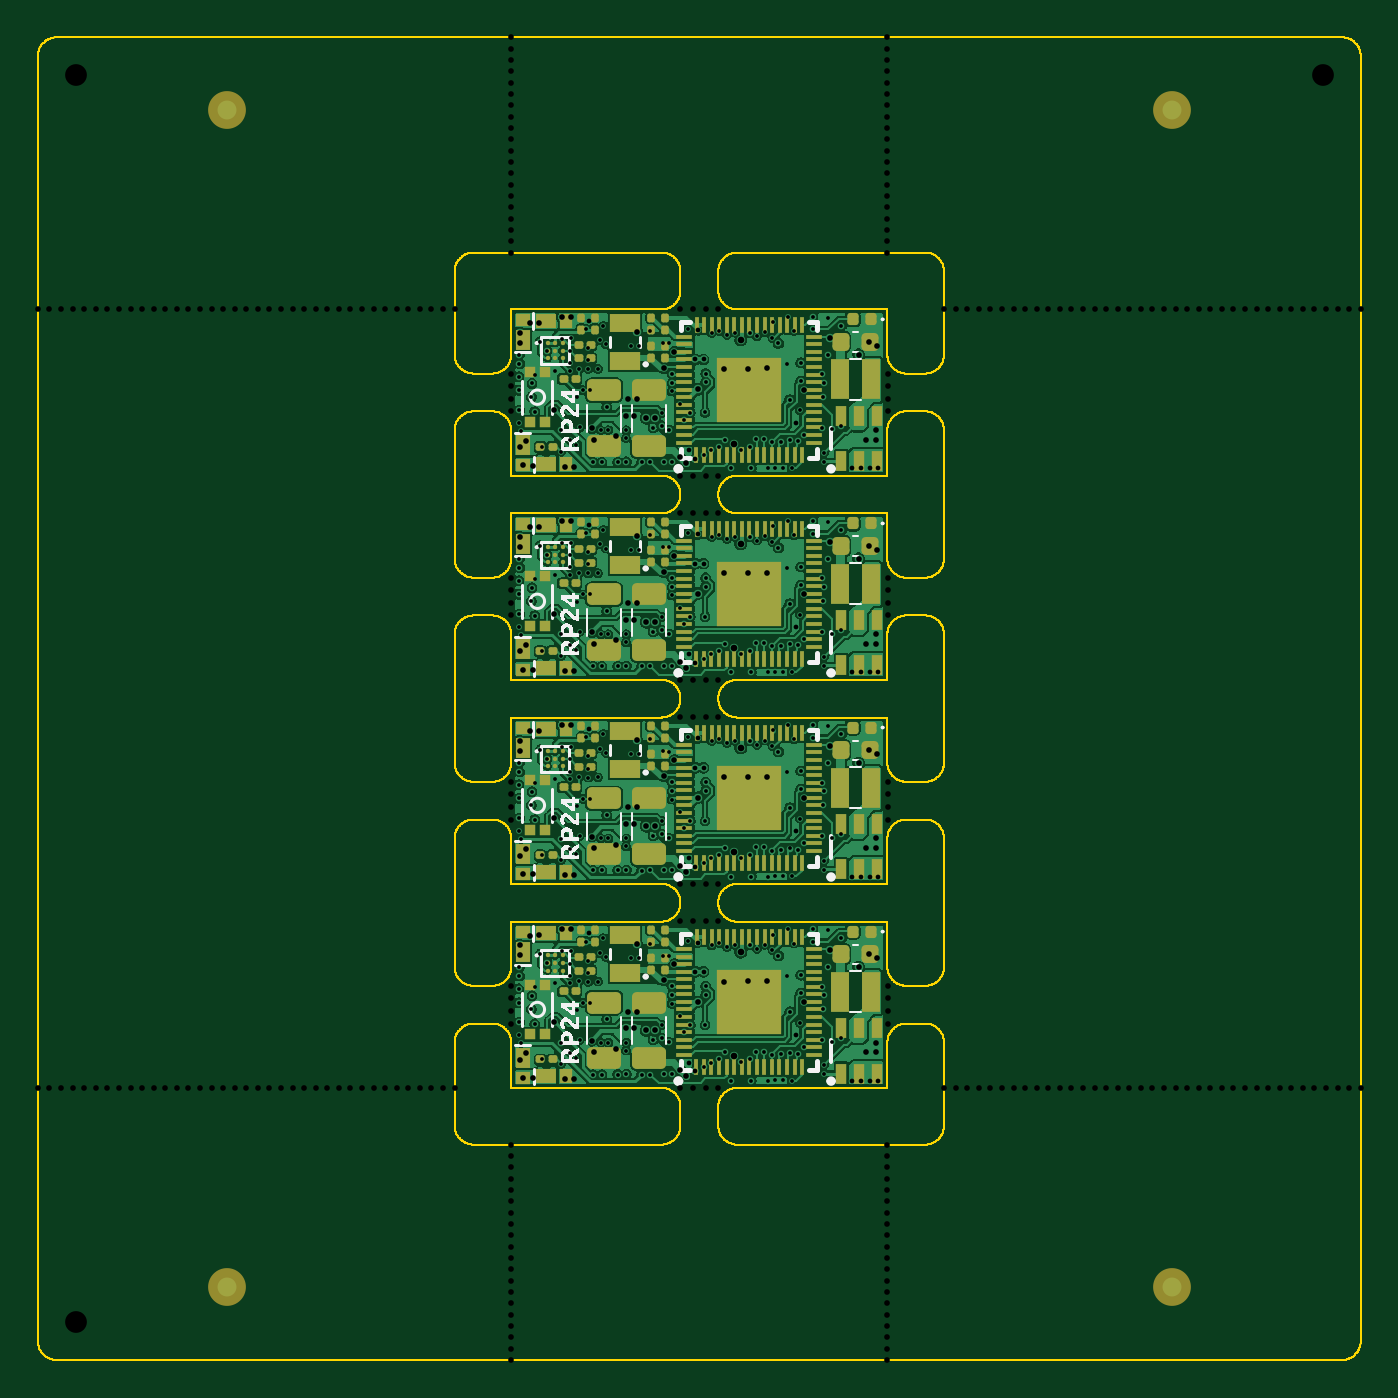
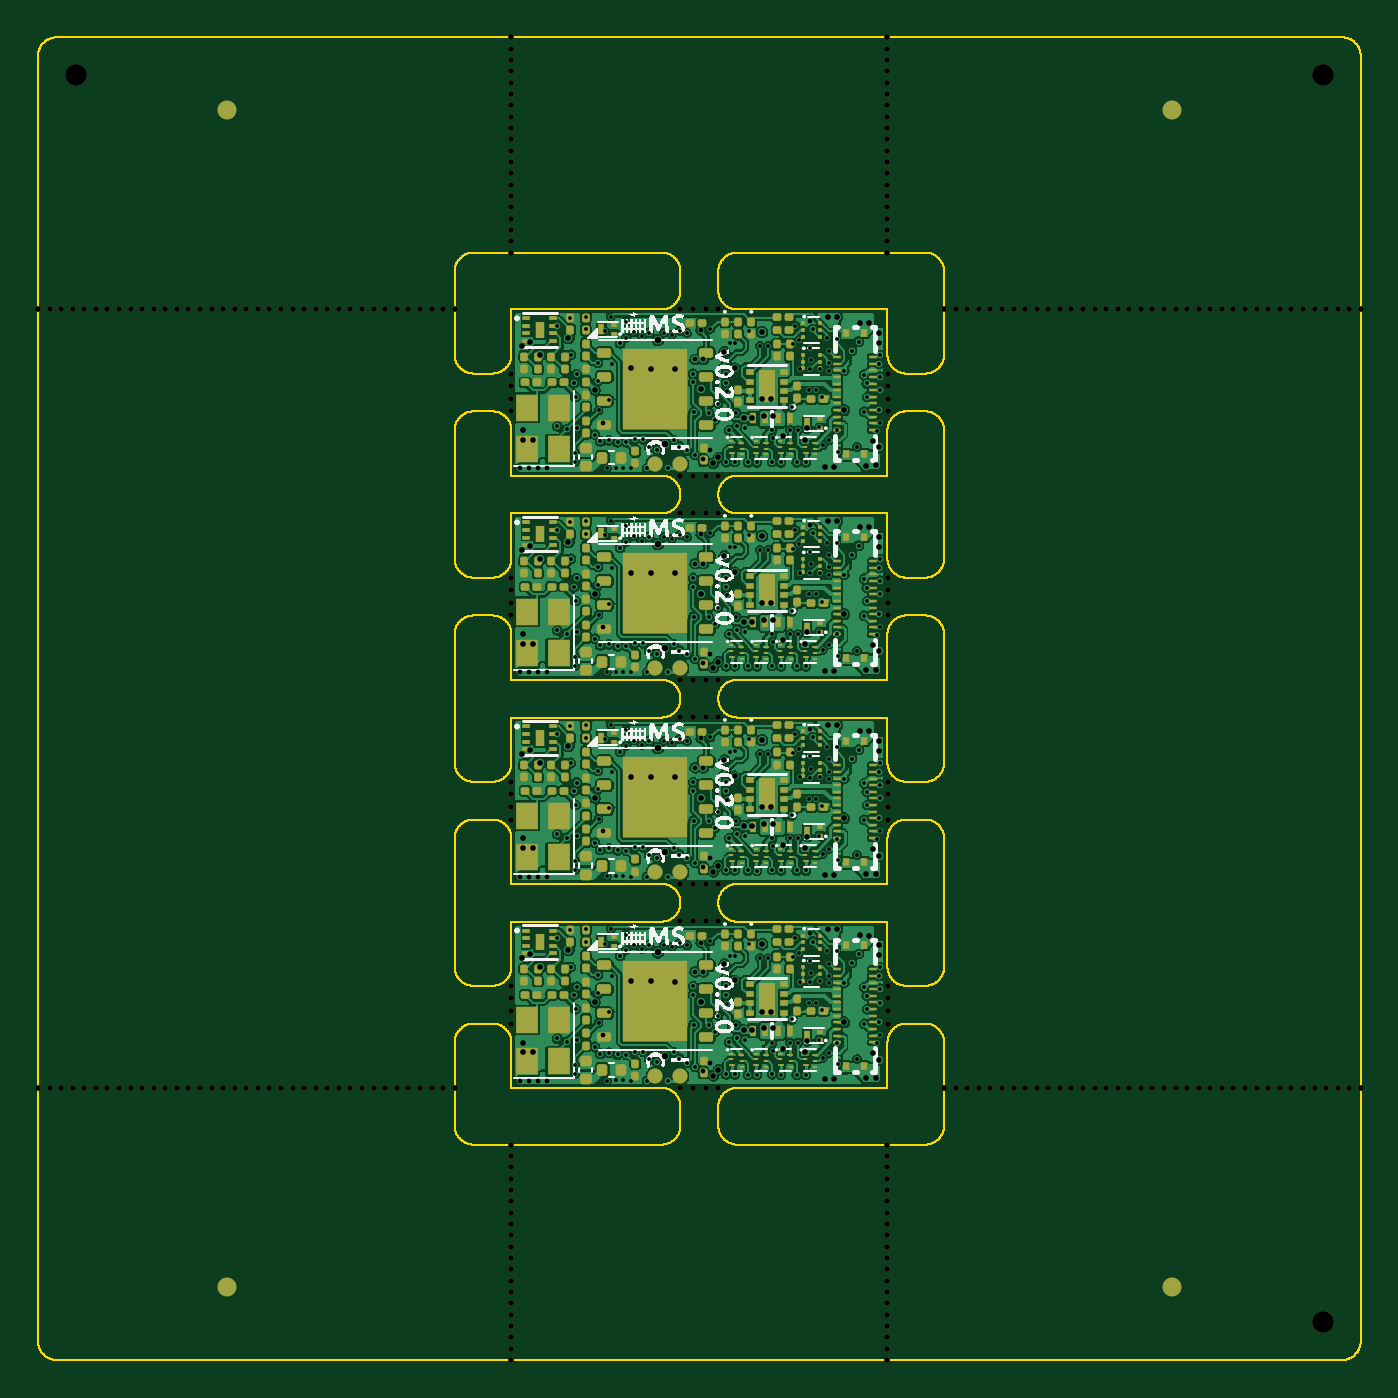
Circuit board: 11 layer files. Board 70.0 x 70.0 mm.
- bottom_copper: rp2350-decoder-CuBottom.gbl (604126 bytes)
- top_copper: rp2350-decoder-CuTop.gtl (375971 bytes)
- outline: rp2350-decoder-EdgeCuts.gm1 (99983 bytes)
- bottom_mask: rp2350-decoder-MaskBottom.gbs (43228 bytes)
- top_mask: rp2350-decoder-MaskTop.gts (17354 bytes)
- drill: rp2350-decoder-NPTH.drl (4307 bytes)
- drill: rp2350-decoder-PTH.drl (10761 bytes)
- paste: rp2350-decoder-PasteBottom.gbp (24328 bytes)
- paste: rp2350-decoder-PasteTop.gtp (17056 bytes)
- bottom_silk: rp2350-decoder-SilkBottom.gbo (68680 bytes)
- top_silk: rp2350-decoder-SilkTop.gto (28294 bytes)

=== bottom_copper: rp2350-decoder-CuBottom.gbl (604126 bytes, source omitted) ===
=== top_copper: rp2350-decoder-CuTop.gtl (375971 bytes, source omitted) ===
=== outline: rp2350-decoder-EdgeCuts.gm1 (99983 bytes, source omitted) ===
=== bottom_mask: rp2350-decoder-MaskBottom.gbs (43228 bytes, source omitted) ===
=== top_mask: rp2350-decoder-MaskTop.gts (17354 bytes, source omitted) ===
=== drill: rp2350-decoder-NPTH.drl ===
M48
; DRILL file {KiCad 9.0.0} date 2025-06-25T20:27:42-0400
; FORMAT={-:-/ absolute / metric / decimal}
; #@! TF.CreationDate,2025-06-25T20:27:42-04:00
; #@! TF.GenerationSoftware,Kicad,Pcbnew,9.0.0
; #@! TF.FileFunction,NonPlated,1,6,NPTH
FMAT,2
METRIC
; #@! TA.AperFunction,NonPlated,NPTH,ComponentDrill
T1C0.300
; #@! TA.AperFunction,NonPlated,NPTH,ComponentDrill
T2C1.152
%
G90
G05
T1
X0.0Y-14.4
X0.0Y-55.6
X0.612Y-14.4
X0.612Y-55.6
X1.225Y-14.4
X1.225Y-55.6
X1.837Y-14.4
X1.837Y-55.6
X2.45Y-14.4
X2.45Y-55.6
X3.062Y-14.4
X3.062Y-55.6
X3.675Y-14.4
X3.675Y-55.6
X4.287Y-14.4
X4.287Y-55.6
X4.9Y-14.4
X4.9Y-55.6
X5.513Y-14.4
X5.513Y-55.6
X6.125Y-14.4
X6.125Y-55.6
X6.737Y-14.4
X6.737Y-55.6
X7.35Y-14.4
X7.35Y-55.6
X7.962Y-14.4
X7.962Y-55.6
X8.575Y-14.4
X8.575Y-55.6
X9.188Y-14.4
X9.188Y-55.6
X9.8Y-14.4
X9.8Y-55.6
X10.412Y-14.4
X10.412Y-55.6
X11.025Y-14.4
X11.025Y-55.6
X11.637Y-14.4
X11.637Y-55.6
X12.25Y-14.4
X12.25Y-55.6
X12.862Y-14.4
X12.862Y-55.6
X13.475Y-14.4
X13.475Y-55.6
X14.087Y-14.4
X14.087Y-55.6
X14.7Y-14.4
X14.7Y-55.6
X15.312Y-14.4
X15.312Y-55.6
X15.925Y-14.4
X15.925Y-55.6
X16.537Y-14.4
X16.537Y-55.6
X17.15Y-14.4
X17.15Y-55.6
X17.762Y-14.4
X17.762Y-55.6
X18.375Y-14.4
X18.375Y-55.6
X18.988Y-14.4
X18.988Y-55.6
X19.6Y-14.4
X19.6Y-55.6
X20.212Y-14.4
X20.212Y-55.6
X20.825Y-14.4
X20.825Y-55.6
X21.438Y-14.4
X21.438Y-55.6
X22.05Y-14.4
X22.05Y-55.6
X25.02Y-17.8
X25.02Y-18.467
X25.02Y-19.133
X25.02Y-19.8
X25.02Y-28.6
X25.02Y-29.267
X25.02Y-29.933
X25.02Y-30.6
X25.02Y-39.4
X25.02Y-40.067
X25.02Y-40.733
X25.02Y-41.4
X25.02Y-50.2
X25.02Y-50.867
X25.02Y-51.533
X25.02Y-52.2
X25.05Y0.0
X25.05Y-0.6
X25.05Y-1.2
X25.05Y-1.8
X25.05Y-2.4
X25.05Y-3.0
X25.05Y-3.6
X25.05Y-4.2
X25.05Y-4.8
X25.05Y-5.4
X25.05Y-6.0
X25.05Y-6.6
X25.05Y-7.2
X25.05Y-7.8
X25.05Y-8.4
X25.05Y-9.0
X25.05Y-9.6
X25.05Y-10.2
X25.05Y-10.8
X25.05Y-11.4
X25.05Y-58.6
X25.05Y-59.2
X25.05Y-59.8
X25.05Y-60.4
X25.05Y-61.0
X25.05Y-61.6
X25.05Y-62.2
X25.05Y-62.8
X25.05Y-63.4
X25.05Y-64.0
X25.05Y-64.6
X25.05Y-65.2
X25.05Y-65.8
X25.05Y-66.4
X25.05Y-67.0
X25.05Y-67.6
X25.05Y-68.2
X25.05Y-68.8
X25.05Y-69.4
X25.05Y-70.0
X34.0Y-14.37
X34.0Y-23.23
X34.0Y-25.17
X34.0Y-34.03
X34.0Y-35.97
X34.0Y-44.83
X34.0Y-46.77
X34.0Y-55.63
X34.667Y-14.37
X34.667Y-23.23
X34.667Y-25.17
X34.667Y-34.03
X34.667Y-35.97
X34.667Y-44.83
X34.667Y-46.77
X34.667Y-55.63
X35.333Y-14.37
X35.333Y-23.23
X35.333Y-25.17
X35.333Y-34.03
X35.333Y-35.97
X35.333Y-44.83
X35.333Y-46.77
X35.333Y-55.63
X36.0Y-14.37
X36.0Y-23.23
X36.0Y-25.17
X36.0Y-34.03
X36.0Y-35.97
X36.0Y-44.83
X36.0Y-46.77
X36.0Y-55.63
X44.95Y0.0
X44.95Y-0.6
X44.95Y-1.2
X44.95Y-1.8
X44.95Y-2.4
X44.95Y-3.0
X44.95Y-3.6
X44.95Y-4.2
X44.95Y-4.8
X44.95Y-5.4
X44.95Y-6.0
X44.95Y-6.6
X44.95Y-7.2
X44.95Y-7.8
X44.95Y-8.4
X44.95Y-9.0
X44.95Y-9.6
X44.95Y-10.2
X44.95Y-10.8
X44.95Y-11.4
X44.95Y-58.6
X44.95Y-59.2
X44.95Y-59.8
X44.95Y-60.4
X44.95Y-61.0
X44.95Y-61.6
X44.95Y-62.2
X44.95Y-62.8
X44.95Y-63.4
X44.95Y-64.0
X44.95Y-64.6
X44.95Y-65.2
X44.95Y-65.8
X44.95Y-66.4
X44.95Y-67.0
X44.95Y-67.6
X44.95Y-68.2
X44.95Y-68.8
X44.95Y-69.4
X44.95Y-70.0
X44.98Y-17.8
X44.98Y-18.467
X44.98Y-19.133
X44.98Y-19.8
X44.98Y-28.6
X44.98Y-29.267
X44.98Y-29.933
X44.98Y-30.6
X44.98Y-39.4
X44.98Y-40.067
X44.98Y-40.733
X44.98Y-41.4
X44.98Y-50.2
X44.98Y-50.867
X44.98Y-51.533
X44.98Y-52.2
X47.95Y-14.4
X47.95Y-55.6
X48.562Y-14.4
X48.562Y-55.6
X49.175Y-14.4
X49.175Y-55.6
X49.787Y-14.4
X49.787Y-55.6
X50.4Y-14.4
X50.4Y-55.6
X51.012Y-14.4
X51.012Y-55.6
X51.625Y-14.4
X51.625Y-55.6
X52.237Y-14.4
X52.237Y-55.6
X52.85Y-14.4
X52.85Y-55.6
X53.462Y-14.4
X53.462Y-55.6
X54.075Y-14.4
X54.075Y-55.6
X54.688Y-14.4
X54.688Y-55.6
X55.3Y-14.4
X55.3Y-55.6
X55.912Y-14.4
X55.912Y-55.6
X56.525Y-14.4
X56.525Y-55.6
X57.137Y-14.4
X57.137Y-55.6
X57.75Y-14.4
X57.75Y-55.6
X58.362Y-14.4
X58.362Y-55.6
X58.975Y-14.4
X58.975Y-55.6
X59.587Y-14.4
X59.587Y-55.6
X60.2Y-14.4
X60.2Y-55.6
X60.812Y-14.4
X60.812Y-55.6
X61.425Y-14.4
X61.425Y-55.6
X62.037Y-14.4
X62.037Y-55.6
X62.65Y-14.4
X62.65Y-55.6
X63.262Y-14.4
X63.262Y-55.6
X63.875Y-14.4
X63.875Y-55.6
X64.487Y-14.4
X64.487Y-55.6
X65.1Y-14.4
X65.1Y-55.6
X65.712Y-14.4
X65.712Y-55.6
X66.325Y-14.4
X66.325Y-55.6
X66.938Y-14.4
X66.938Y-55.6
X67.55Y-14.4
X67.55Y-55.6
X68.162Y-14.4
X68.162Y-55.6
X68.775Y-14.4
X68.775Y-55.6
X69.388Y-14.4
X69.388Y-55.6
X70.0Y-14.4
X70.0Y-55.6
T2
X2.0Y-2.0
X2.0Y-68.0
X68.0Y-2.0
M30

=== drill: rp2350-decoder-PTH.drl (10761 bytes, source omitted) ===
=== paste: rp2350-decoder-PasteBottom.gbp (24328 bytes, source omitted) ===
=== paste: rp2350-decoder-PasteTop.gtp (17056 bytes, source omitted) ===
=== bottom_silk: rp2350-decoder-SilkBottom.gbo (68680 bytes, source omitted) ===
=== top_silk: rp2350-decoder-SilkTop.gto (28294 bytes, source omitted) ===
